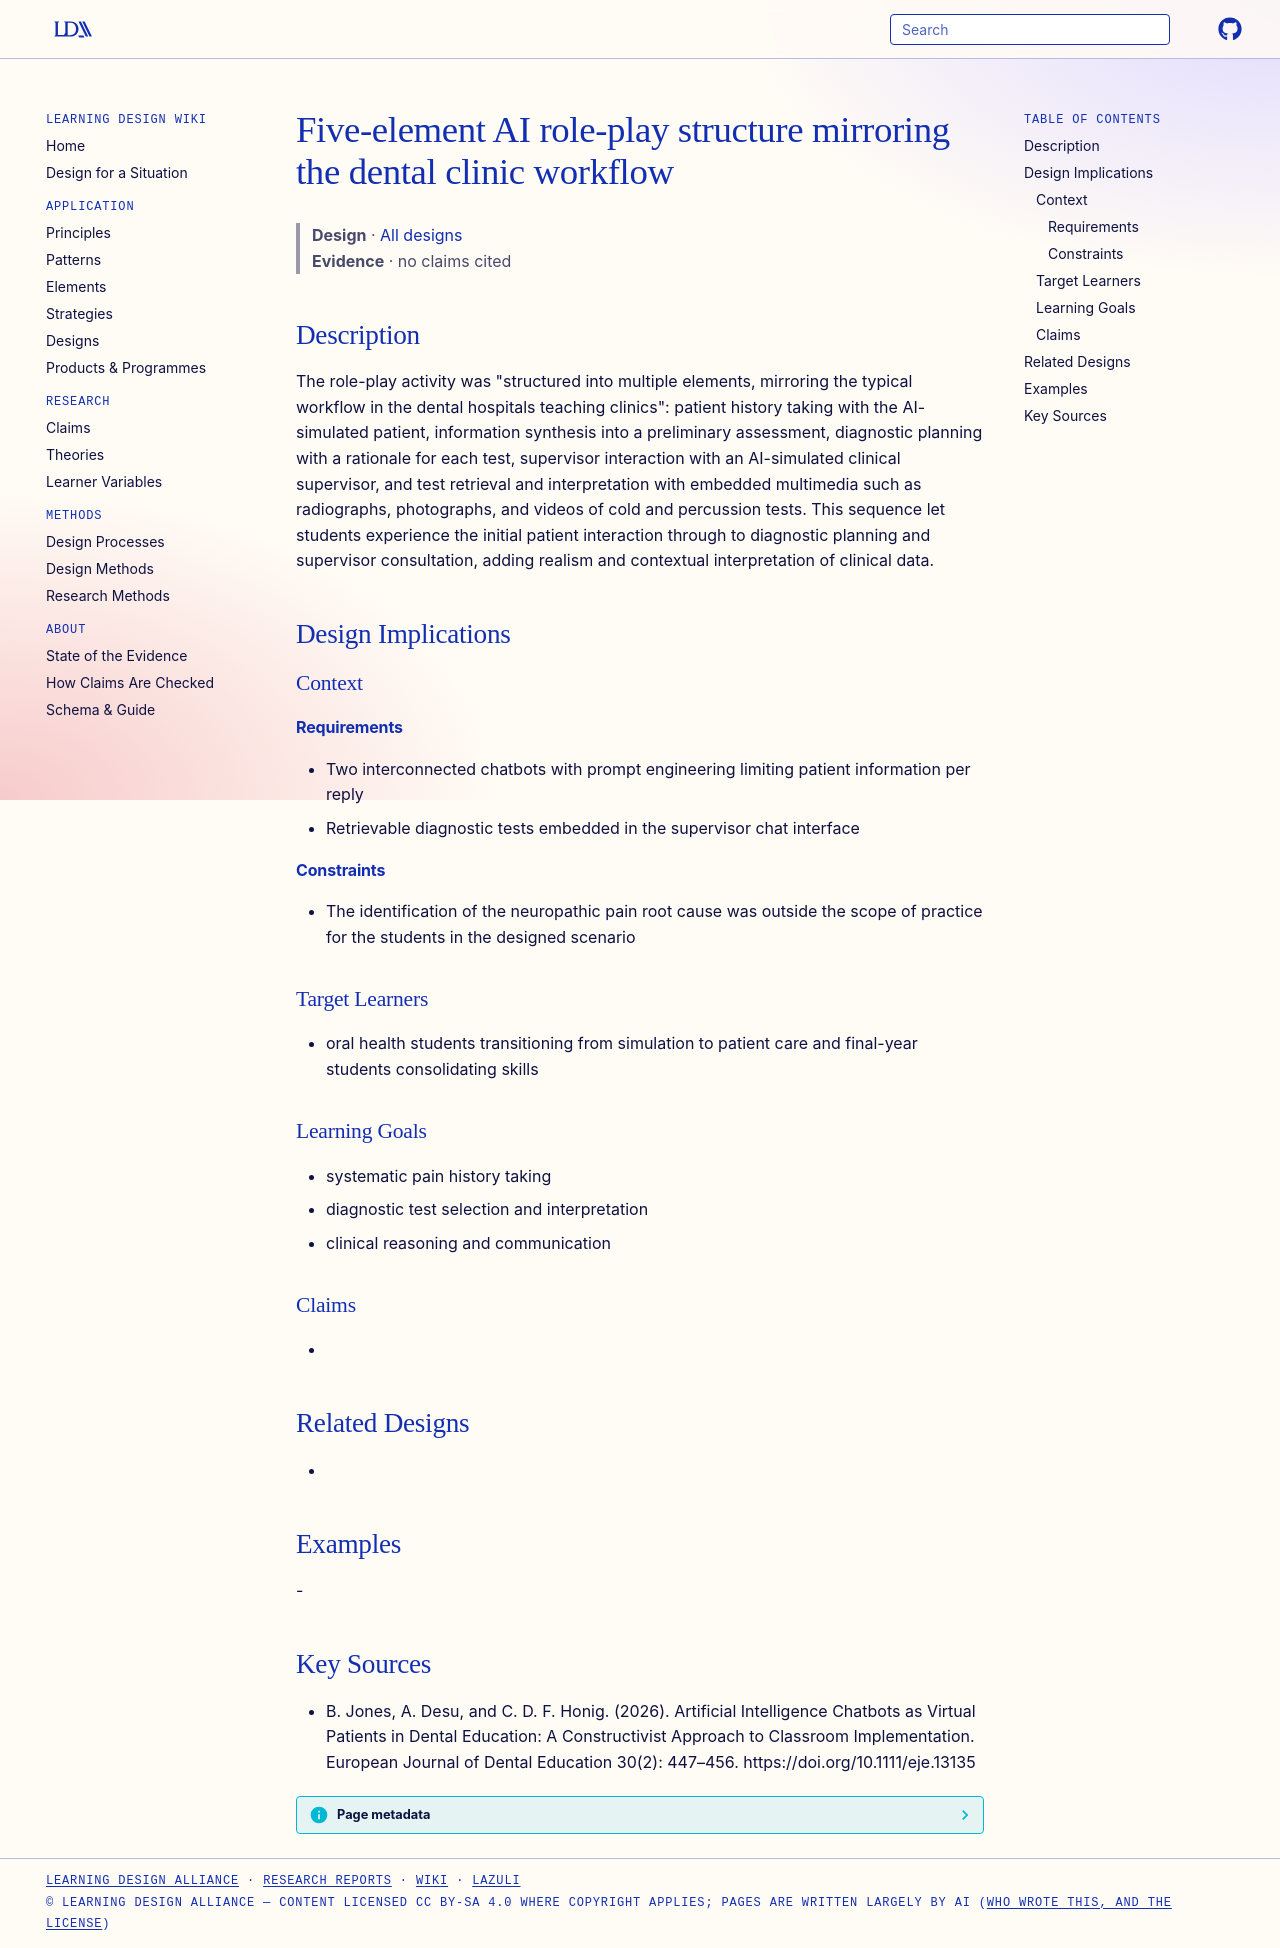

repository: Learning-Design-Alliance/learning-wiki · page: designs/ai-roleplay-clinic-workflow-structure/index.html · generator: mkdocs

---
type: design
id: ai-roleplay-clinic-workflow-structure
title: Five-element AI role-play structure mirroring the dental clinic workflow
description: "The role-play activity was \"structured into multiple elements, mirroring the typical workflow in the dental hospitals teaching clinics\": patient history taking with the AI-simulated patient, information synthesis into..."
status: review
generated:
  by: "process:settle-candidates"
  at: 2026-11-05
sources:
  - id: b-jones-2026
    resource: "https://doi.org/10.1111/eje.13135"
    title: "B. Jones, A. Desu, and C. D. F. Honig. (2026). Artificial Intelligence Chatbots as Virtual Patients in Dental Education: A Constructivist Approach to Classroom Implementation. European Journal of Dental Education 30(2): 447–456. https://doi.org/10.1111/eje.13135"
    author: B. Jones, A. Desu, and C. D. F. Honig
---

# Five-element AI role-play structure mirroring the dental clinic workflow

> **Design** · [All designs](index.md)
> **Evidence** · no claims cited

## Description
The role-play activity was "structured into multiple elements, mirroring the typical workflow in the dental hospitals teaching clinics": patient history taking with the AI-simulated patient, information synthesis into a preliminary assessment, diagnostic planning with a rationale for each test, supervisor interaction with an AI-simulated clinical supervisor, and test retrieval and interpretation with embedded multimedia such as radiographs, photographs, and videos of cold and percussion tests. This sequence let students experience the initial patient interaction through to diagnostic planning and supervisor consultation, adding realism and contextual interpretation of clinical data.

## Design Implications

### Context
#### Requirements
- Two interconnected chatbots with prompt engineering limiting patient information per reply
- Retrievable diagnostic tests embedded in the supervisor chat interface
#### Constraints
- The identification of the neuropathic pain root cause was outside the scope of practice for the students in the designed scenario

### Target Learners
- oral health students transitioning from simulation to patient care and final-year students consolidating skills

### Learning Goals
- systematic pain history taking
- diagnostic test selection and interpretation
- clinical reasoning and communication

### Claims
- 

## Related Designs
- 

## Examples
-

## Key Sources
- B. Jones, A. Desu, and C. D. F. Honig. (2026). Artificial Intelligence Chatbots as Virtual Patients in Dental Education: A Constructivist Approach to Classroom Implementation. European Journal of Dental Education 30(2): 447–456. https://doi.org/10.1111/eje.13135
